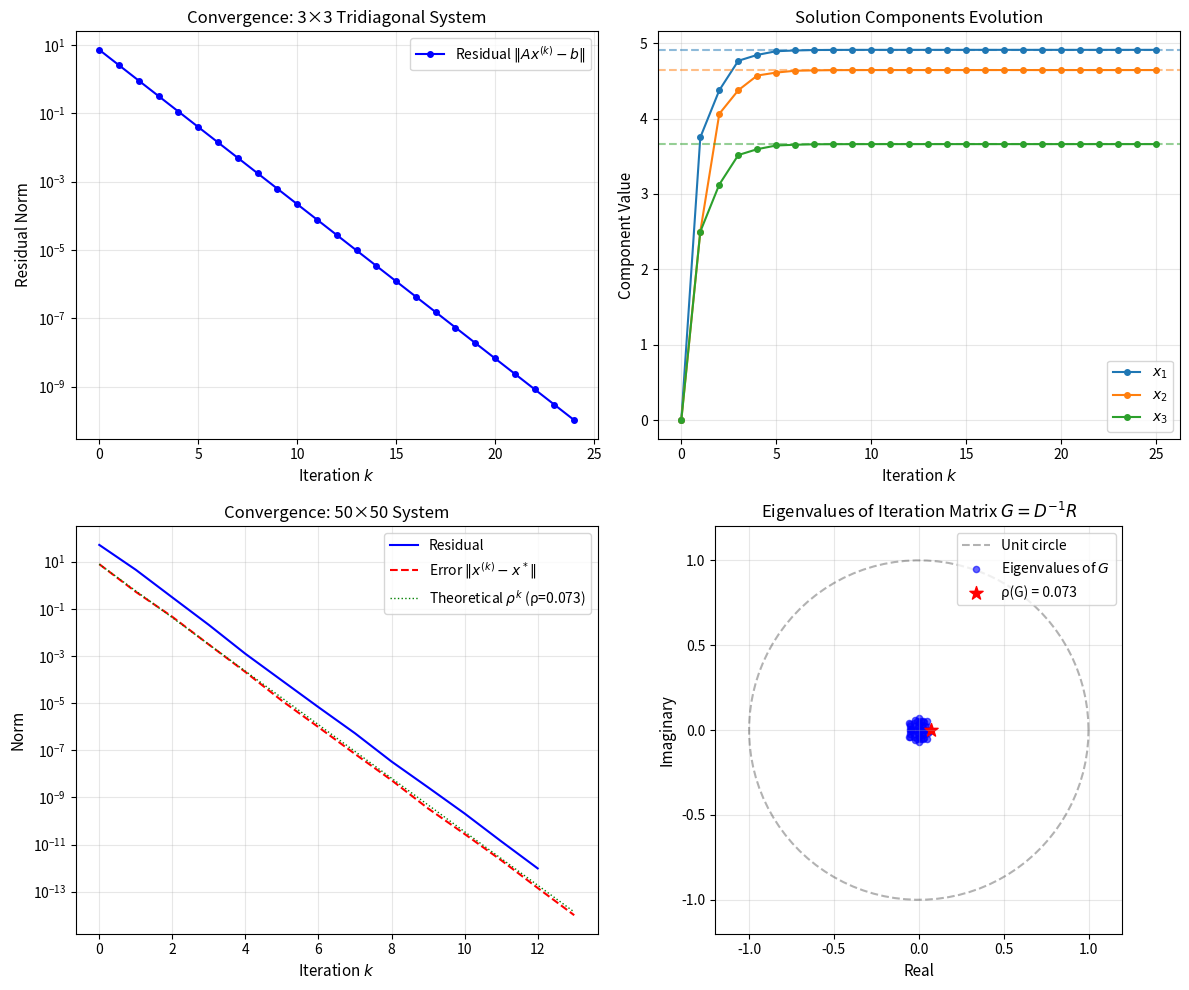

The script that saved this image:
import numpy as np
import matplotlib.pyplot as plt
from numpy.linalg import norm

# Set random seed for reproducibility
np.random.seed(42)

def jacobi_iteration(A, b, x0=None, tol=1e-10, max_iter=1000):
    """
    Solve Ax = b using the Jacobi iterative method.
    
    Parameters:
    -----------
    A : ndarray
        Coefficient matrix (n x n)
    b : ndarray
        Right-hand side vector (n,)
    x0 : ndarray, optional
        Initial guess (default: zeros)
    tol : float
        Convergence tolerance
    max_iter : int
        Maximum number of iterations
    
    Returns:
    --------
    x : ndarray
        Solution vector
    residuals : list
        History of residual norms
    errors : list
        History of error norms (if true solution known)
    """
    n = len(b)
    
    if x0 is None:
        x = np.zeros(n)
    else:
        x = x0.copy()
    
    # Extract diagonal and compute D^{-1}
    D = np.diag(A)
    R = A - np.diag(D)
    
    residuals = []
    x_history = [x.copy()]
    
    for k in range(max_iter):
        # Jacobi iteration: x^{k+1} = D^{-1}(b - Rx^k)
        x_new = (b - R @ x) / D
        
        # Compute residual
        residual = norm(A @ x_new - b)
        residuals.append(residual)
        
        # Check convergence
        if norm(x_new - x) < tol:
            x = x_new
            x_history.append(x.copy())
            break
        
        x = x_new
        x_history.append(x.copy())
    
    return x, residuals, x_history

def create_diagonally_dominant_matrix(n, dominance_factor=3.0):
    """
    Create a strictly diagonally dominant matrix to ensure convergence.
    
    Parameters:
    -----------
    n : int
        Matrix dimension
    dominance_factor : float
        Factor by which diagonal exceeds row sum
    
    Returns:
    --------
    A : ndarray
        Diagonally dominant matrix
    """
    # Create random off-diagonal elements
    A = np.random.randn(n, n)
    
    # Make diagonally dominant
    for i in range(n):
        row_sum = np.sum(np.abs(A[i, :])) - np.abs(A[i, i])
        A[i, i] = dominance_factor * row_sum
    
    return A


def compute_spectral_radius(A):
    """
    Compute the spectral radius of the Jacobi iteration matrix.
    
    The iteration matrix is G = D^{-1}R where D is diagonal
    and R contains off-diagonal elements.
    """
    D = np.diag(np.diag(A))
    R = A - D
    D_inv = np.diag(1.0 / np.diag(A))
    G = D_inv @ R
    
    eigenvalues = np.linalg.eigvals(G)
    spectral_radius = np.max(np.abs(eigenvalues))
    
    return spectral_radius, eigenvalues

# Define the system
A1 = np.array([[4, -1, 0],
               [-1, 4, -1],
               [0, -1, 4]], dtype=float)

b1 = np.array([15, 10, 10], dtype=float)

# Compute exact solution for comparison
x_exact = np.linalg.solve(A1, b1)
print("Exact solution:", x_exact)

# Check spectral radius
rho, _ = compute_spectral_radius(A1)
print(f"Spectral radius ρ(G) = {rho:.4f}")
print(f"Convergence guaranteed: {rho < 1}")

# Solve using Jacobi iteration
x_jacobi, residuals1, history1 = jacobi_iteration(A1, b1, tol=1e-10)

print(f"\nJacobi solution: {x_jacobi}")
print(f"Number of iterations: {len(residuals1)}")
print(f"Final residual: {residuals1[-1]:.2e}")
print(f"Error norm: {norm(x_jacobi - x_exact):.2e}")

# Create a larger diagonally dominant system
n = 50
A2 = create_diagonally_dominant_matrix(n, dominance_factor=2.5)

# Create known solution and compute b
x_true = np.random.randn(n)
b2 = A2 @ x_true

# Check spectral radius
rho2, eigenvalues = compute_spectral_radius(A2)
print(f"Matrix dimension: {n}×{n}")
print(f"Spectral radius ρ(G) = {rho2:.4f}")
print(f"Expected convergence rate: {-1/np.log10(rho2):.1f} iterations per digit")

# Solve the system
x_sol, residuals2, history2 = jacobi_iteration(A2, b2, tol=1e-12, max_iter=500)

# Compute error history
errors2 = [norm(h - x_true) for h in history2]

print(f"\nConverged in {len(residuals2)} iterations")
print(f"Final error: {errors2[-1]:.2e}")

# Create comprehensive visualization
fig, axes = plt.subplots(2, 2, figsize=(12, 10))

# Plot 1: Residual convergence for small system
ax1 = axes[0, 0]
ax1.semilogy(residuals1, 'b-o', markersize=4, label='Residual $\\|Ax^{(k)} - b\\|$')
ax1.set_xlabel('Iteration $k$', fontsize=11)
ax1.set_ylabel('Residual Norm', fontsize=11)
ax1.set_title('Convergence: 3×3 Tridiagonal System', fontsize=12)
ax1.grid(True, alpha=0.3)
ax1.legend()

# Plot 2: Component evolution for small system
ax2 = axes[0, 1]
history_array = np.array(history1)
for i in range(3):
    ax2.plot(history_array[:, i], '-o', markersize=4, label=f'$x_{i+1}$')
    ax2.axhline(y=x_exact[i], color=f'C{i}', linestyle='--', alpha=0.5)
ax2.set_xlabel('Iteration $k$', fontsize=11)
ax2.set_ylabel('Component Value', fontsize=11)
ax2.set_title('Solution Components Evolution', fontsize=12)
ax2.grid(True, alpha=0.3)
ax2.legend()

# Plot 3: Residual and error for large system
ax3 = axes[1, 0]
iterations = range(len(residuals2))
ax3.semilogy(iterations, residuals2, 'b-', linewidth=1.5, label='Residual')
ax3.semilogy(range(len(errors2)), errors2, 'r--', linewidth=1.5, label='Error $\\|x^{(k)} - x^*\\|$')

# Add theoretical convergence rate
k_theory = np.arange(len(errors2))
theoretical = errors2[0] * (rho2 ** k_theory)
ax3.semilogy(k_theory, theoretical, 'g:', linewidth=1, label=f'Theoretical $\\rho^k$ (ρ={rho2:.3f})')

ax3.set_xlabel('Iteration $k$', fontsize=11)
ax3.set_ylabel('Norm', fontsize=11)
ax3.set_title(f'Convergence: {n}×{n} System', fontsize=12)
ax3.grid(True, alpha=0.3)
ax3.legend()

# Plot 4: Eigenvalue distribution of iteration matrix
ax4 = axes[1, 1]
theta = np.linspace(0, 2*np.pi, 100)
ax4.plot(np.cos(theta), np.sin(theta), 'k--', alpha=0.3, label='Unit circle')
ax4.scatter(eigenvalues.real, eigenvalues.imag, c='blue', s=20, alpha=0.6, label='Eigenvalues of $G$')
ax4.scatter([rho2], [0], c='red', s=100, marker='*', label=f'ρ(G) = {rho2:.3f}')
ax4.set_xlabel('Real', fontsize=11)
ax4.set_ylabel('Imaginary', fontsize=11)
ax4.set_title('Eigenvalues of Iteration Matrix $G = D^{-1}R$', fontsize=12)
ax4.set_aspect('equal')
ax4.grid(True, alpha=0.3)
ax4.legend(loc='upper right')
ax4.set_xlim(-1.2, 1.2)
ax4.set_ylim(-1.2, 1.2)

plt.tight_layout()
plt.savefig('plot.png', dpi=150, bbox_inches='tight')
plt.show()

print("\nPlot saved to 'plot.png'")

# Compare convergence for different levels of diagonal dominance
dominance_factors = [1.5, 2.0, 3.0, 5.0]
n_test = 30

print("Effect of Diagonal Dominance on Convergence")
print("=" * 50)
print(f"{'Factor':<10} {'ρ(G)':<10} {'Iterations':<12} {'Final Error':<12}")
print("-" * 50)

for factor in dominance_factors:
    A_test = create_diagonally_dominant_matrix(n_test, dominance_factor=factor)
    x_true_test = np.ones(n_test)
    b_test = A_test @ x_true_test
    
    rho_test, _ = compute_spectral_radius(A_test)
    x_sol_test, res_test, _ = jacobi_iteration(A_test, b_test, tol=1e-10)
    
    error = norm(x_sol_test - x_true_test)
    print(f"{factor:<10.1f} {rho_test:<10.4f} {len(res_test):<12} {error:<12.2e}")